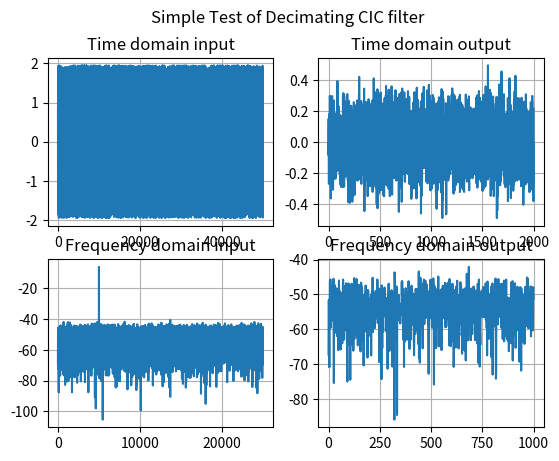

The matplotlib source for this figure: (Note: this script raises an exception after producing the figure.)
# A simple script to help me understand CIC filters.
# The decimation rate and stages are selectable.
#
# George Smart, M1GEO. 16 August 2019.
# Downloaded from https://github.com/m1geo/CIC-Filter

class integrator:
    def __init__(self):
        self.yn  = 0
        self.ynm = 0
    
    def update(self, inp):
        self.ynm = self.yn
        self.yn  = (self.ynm + inp)
        return (self.yn)
        
class comb:
    def __init__(self):
        self.xn  = 0
        self.xnm = 0
    
    def update(self, inp):
        self.xnm = self.xn
        self.xn  = inp
        return (self.xn - self.xnm)
    
class CIC:
    def __init__(self,decim,order):
        self.integ = [integrator()]*order
        self.comb = [comb()]*order
        self.data,self.count = 0,decim-1
        self.decim = decim
    
    def update(self,inp):
        self.data = inp
        for integ in self.integ:
            self.data = integ.update(self.data)
        self.count += 1
        if self.count % self.decim == 0:
            self.count = 0
            for comb in self.comb:
                self.data = comb.update(self.data)
            return self.data
        else: return False

class InCIC:
    def __init__(self,decim,order):
        self.integ = [integrator()]*order
        self.comb = [comb()]*order
        self.data = 0
        self.decim = decim
    
    def update(self,inp):
        self.data = inp
        for comb in self.comb:
            self.data = comb.update(self.data)
        newseq = [self.data] + [0]*(self.decim-1)
        print(newseq)

        for seq in range(len(newseq)):
            self.data = newseq[seq]
            for integ in self.integ:
                self.data = integ.update(self.data)
            newseq[seq] = self.data
        return newseq
    
## If this code is run (as opposted to called as a class)
if __name__ == "__main__":
    import time
    import random
    import math
    import matplotlib.pyplot as plt
    import numpy as np
    np.random.seed(0xBABECAFE)
    
    print("\n\nSimple CIC decimating filter demonstation")
    print(" Written in Python3. George Smart, M1GEO ")
    print("george-smart.co.uk       github.com/m1geo\n\n")

    ## Configuration
    samples            = 50000+1    # extra one to ensure the combs run on the final iteration.
    decimation         = 25         # any integer; powers of 2 work best.
    stages             = 1            # pipelined I and C stages

    ## Function to generate an input sample
    def inp_samp(x):
        z = 1 * random.randint(-10000,10000)/10000 # noise
        z += 1 * np.sin(2 * np.pi * 39500 * x)
        z += 1 * np.sin(2 * np.pi * 39000 * x)
        z += 1 * np.sin(2 * np.pi * 41000 * x)
        z += 100 * np.sin(2 * np.pi * 40000 * x)
        return z
    
    ## Calculate normalising gain
    gain = (decimation * 1) ** stages

    ## Seperate Stages - these should be the same unless you specifically want otherwise.
    c_stages = stages
    i_stages = stages

    ## Generate Input/Output Vectors
    print("Generating input vector... ", end="")
    input_samples    = [inp_samp(a/5000) for a in range(samples)]
    output_samples   = []
    print("Done")
    
    input_samples_Q = [input_samples[i] * math.sin(2 * np.pi * 40000 * i/5000) for i in range(len(input_samples))]
    input_samples_P = [input_samples[i] * math.cos(2 * np.pi * 40000 * i/5000) for i in range(len(input_samples))]

    ## Generate Integrator and Comb lists (Python list of objects)
    intes = [integrator() for a in range(i_stages)]
    combs = [comb()          for a in range(c_stages)]

    CICS =  CIC(decimation,stages)

    rebuild_Q = []
    
    for (s, v) in enumerate(input_samples_Q):
        z = CICS.update(v)
        if z != False: rebuild_Q.append(z/gain)

    rebuild_P = []

    for (s, v) in enumerate(input_samples_P):
        z = CICS.update(v)
        if z != False: rebuild_P.append(z/gain)
    
    trebuild = []
                
    ## Crude function to FFT and slice data, with 20log10 result
    def fft_this(data):
        N = len(data)
        return (20*np.log10(np.abs(np.fft.fft(data)) / N)[:N // 2])

    ## Plot some graphs
    print("Preparing graphs... ", end="")
    plt.figure(1)
    plt.suptitle("Simple Test of Decimating CIC filter")
    plt.subplot(2,2,1)
    plt.title("Time domain input")
    plt.plot(input_samples_P)

    plt.grid()

    plt.subplot(2,2,3)
    plt.title("Frequency domain input")
    plt.plot(fft_this(input_samples_P))

    plt.grid()

    plt.subplot(2,2,2)
    plt.title("Time domain output")
    plt.plot(rebuild_P)
    plt.grid()

    plt.subplot(2,2,4)
    plt.title("Frequency domain output")
    plt.plot(fft_this(rebuild_P))
    plt.grid()
    print("Done")
    
    ## Try to calculate the frequency rolloff. Just for indication!
    ## These much match signals in the "inp_samp()" function.
    print("")
    fos = fft_this(output_samples)
    try:
        f = 40
        f2 = f * 10
        print("Filtered Output, bin %4d = %f" % (f,  fos[f]))
        print("Filtered Output, bin %4d = %f" % (f2, fos[f2]))
        print("Difference %f in a decade" % (fos[40] - fos[400]))
    except:
        print("*** Error: Cannot FFT bins must be chosen to match decimation and frequencies in the inp_samp() function.")
        pass

    ## Show graphs
    plt.show()